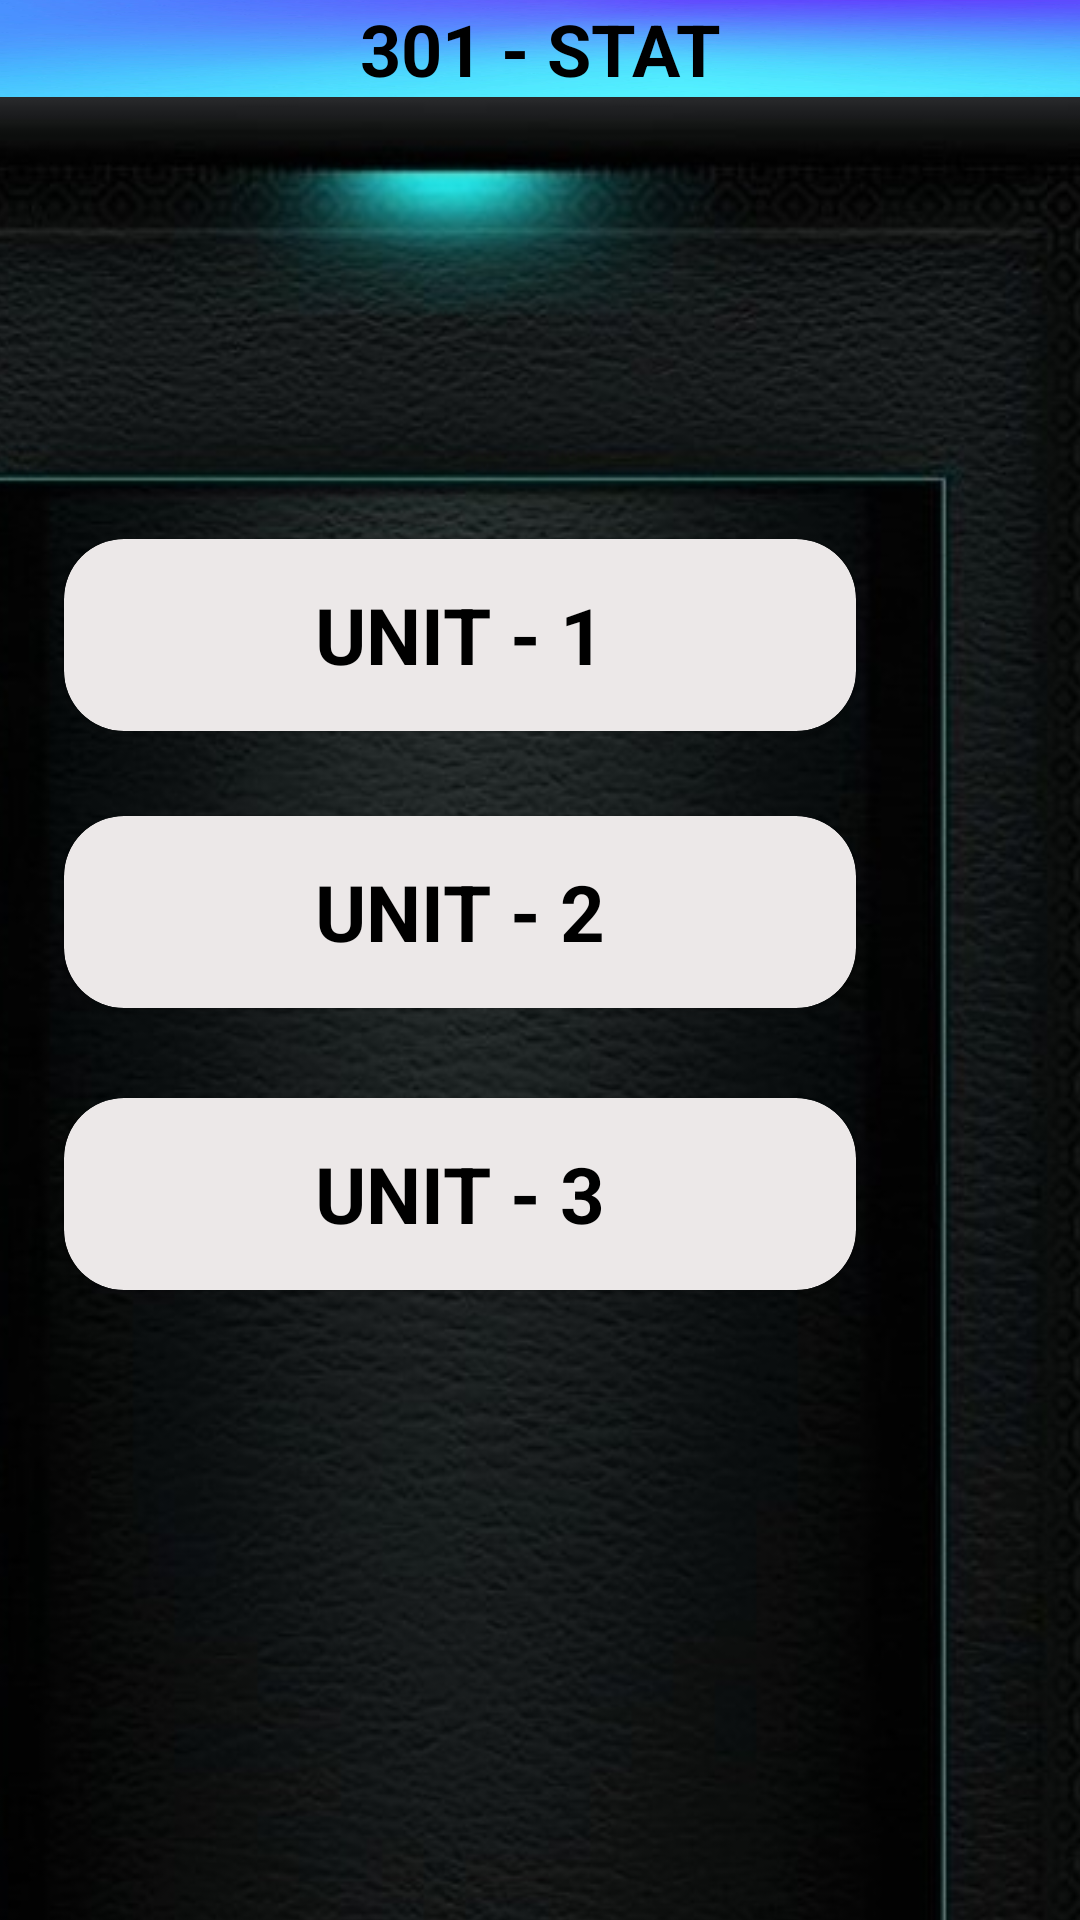

Android layout source for this screen:
<!-- AndroidManifest.xml: application theme Theme.EbookReader -->
<!-- res/layout/activity_stat.xml -->
<?xml version="1.0" encoding="utf-8"?>
<androidx.constraintlayout.widget.ConstraintLayout xmlns:android="http://schemas.android.com/apk/res/android"
    xmlns:app="http://schemas.android.com/apk/res-auto"
    xmlns:tools="http://schemas.android.com/tools"
    android:layout_width="match_parent"
    android:layout_height="match_parent"
    android:background="@color/white"
    tools:context=".StatActivity">

    <androidx.appcompat.widget.Toolbar
        android:id="@+id/toolbar2"
        android:layout_width="416dp"
        android:layout_height="52dp"
        android:background="@drawable/back"
        android:minHeight="?attr/actionBarSize"
        android:theme="?attr/actionBarTheme"
        app:layout_constraintBottom_toTopOf="@+id/constraintLayout"
        app:layout_constraintEnd_toEndOf="parent"
        app:layout_constraintStart_toStartOf="parent"
        app:layout_constraintTop_toTopOf="parent" />

    <TextView
        android:id="@+id/textView3"
        android:layout_width="wrap_content"
        android:layout_height="wrap_content"
        android:text="301 - STAT"
        android:textColor="@color/black"
        android:textSize="24sp"
        android:textStyle="bold"
        app:layout_constraintBottom_toBottomOf="@+id/toolbar2"
        app:layout_constraintEnd_toEndOf="parent"
        app:layout_constraintStart_toStartOf="parent"
        app:layout_constraintTop_toTopOf="parent" />

    <ImageView
        android:id="@+id/bachhome"
        android:layout_width="31dp"
        android:layout_height="35dp"
        app:layout_constraintBottom_toBottomOf="@+id/toolbar2"
        app:layout_constraintEnd_toEndOf="@+id/toolbar2"
        app:layout_constraintHorizontal_bias="0.039"
        app:layout_constraintStart_toStartOf="parent"
        app:layout_constraintTop_toTopOf="parent"
        app:layout_constraintVertical_bias="0.448"
        app:srcCompat="@drawable/baseline_arrow_back_ios_24" />

    <androidx.constraintlayout.widget.ConstraintLayout
        android:id="@+id/constraintLayout"
        android:layout_width="413dp"
        android:layout_height="797dp"
        android:background="@drawable/bachgr"
        app:layout_constraintBottom_toBottomOf="parent"
        app:layout_constraintEnd_toEndOf="parent"
        app:layout_constraintHorizontal_bias="1.0"
        app:layout_constraintStart_toStartOf="parent"
        app:layout_constraintTop_toBottomOf="@+id/toolbar2"
        app:layout_constraintVertical_bias="0.307">

        <androidx.cardview.widget.CardView
            android:id="@+id/ch1"
            android:layout_width="264dp"
            android:layout_height="64dp"
            android:layout_marginStart="16dp"
            android:layout_marginEnd="16dp"
            app:cardBackgroundColor="#ECE8E8"
            app:cardCornerRadius="20dp"
            app:layout_constraintBottom_toBottomOf="parent"
            app:layout_constraintEnd_toEndOf="parent"
            app:layout_constraintHorizontal_bias="0.495"
            app:layout_constraintStart_toStartOf="parent"
            app:layout_constraintTop_toTopOf="parent"
            app:layout_constraintVertical_bias="0.201">

            <TextView
                android:id="@+id/textView9"
                android:layout_width="wrap_content"
                android:layout_height="wrap_content"
                android:layout_gravity="center"
                android:text="UNIT - 1"
                android:textColor="@color/black"
                android:textSize="26sp"
                android:textStyle="bold" />
        </androidx.cardview.widget.CardView>

        <androidx.cardview.widget.CardView
            android:id="@+id/ch2"
            android:layout_width="264dp"
            android:layout_height="64dp"
            android:layout_marginStart="16dp"
            android:layout_marginEnd="16dp"
            app:cardBackgroundColor="#ECE8E8"
            app:cardCornerRadius="20dp"
            app:layout_constraintBottom_toBottomOf="parent"
            app:layout_constraintEnd_toEndOf="parent"
            app:layout_constraintHorizontal_bias="0.495"
            app:layout_constraintStart_toStartOf="parent"
            app:layout_constraintTop_toTopOf="parent"
            app:layout_constraintVertical_bias="0.327">

            <TextView
                android:id="@+id/text2"
                android:layout_width="wrap_content"
                android:layout_height="wrap_content"
                android:layout_gravity="center"
                android:text="UNIT - 2"
                android:textColor="@color/black"
                android:textSize="26sp"
                android:textStyle="bold" />
        </androidx.cardview.widget.CardView>

        <androidx.cardview.widget.CardView
            android:id="@+id/ch3"
            android:layout_width="264dp"
            android:layout_height="64dp"
            android:layout_marginStart="16dp"
            android:layout_marginEnd="16dp"
            app:cardBackgroundColor="#ECE8E8"
            app:cardCornerRadius="20dp"
            app:layout_constraintBottom_toBottomOf="parent"
            app:layout_constraintEnd_toEndOf="parent"
            app:layout_constraintHorizontal_bias="0.495"
            app:layout_constraintStart_toStartOf="parent"
            app:layout_constraintTop_toTopOf="parent"
            app:layout_constraintVertical_bias="0.455">

            <TextView
                android:id="@+id/txtch3"
                android:layout_width="wrap_content"
                android:layout_height="wrap_content"
                android:layout_gravity="center"
                android:text="UNIT - 3"
                android:textColor="@color/black"
                android:textSize="26sp"
                android:textStyle="bold" />
        </androidx.cardview.widget.CardView>

    </androidx.constraintlayout.widget.ConstraintLayout>

</androidx.constraintlayout.widget.ConstraintLayout>
<!-- resources referenced by this layout -->
<resources>
  <!-- drawable bachgr: jpg bitmap (drawable, 91272 bytes) -->
  <!-- drawable back: webp bitmap (drawable, 28994 bytes) -->
  <style name="Theme.EbookReader" parent="Base.Theme.EbookReader" />
  <style name="Base.Theme.EbookReader" parent="Theme.MaterialComponents.DayNight.NoActionBar">
          
          
      </style>
  <!-- not gathered from this repository: default colours our renderer supplied (Android Studio template values) -->
  <color name="black">#FF000000</color>
  <color name="white">#FFFFFFFF</color>
</resources>
